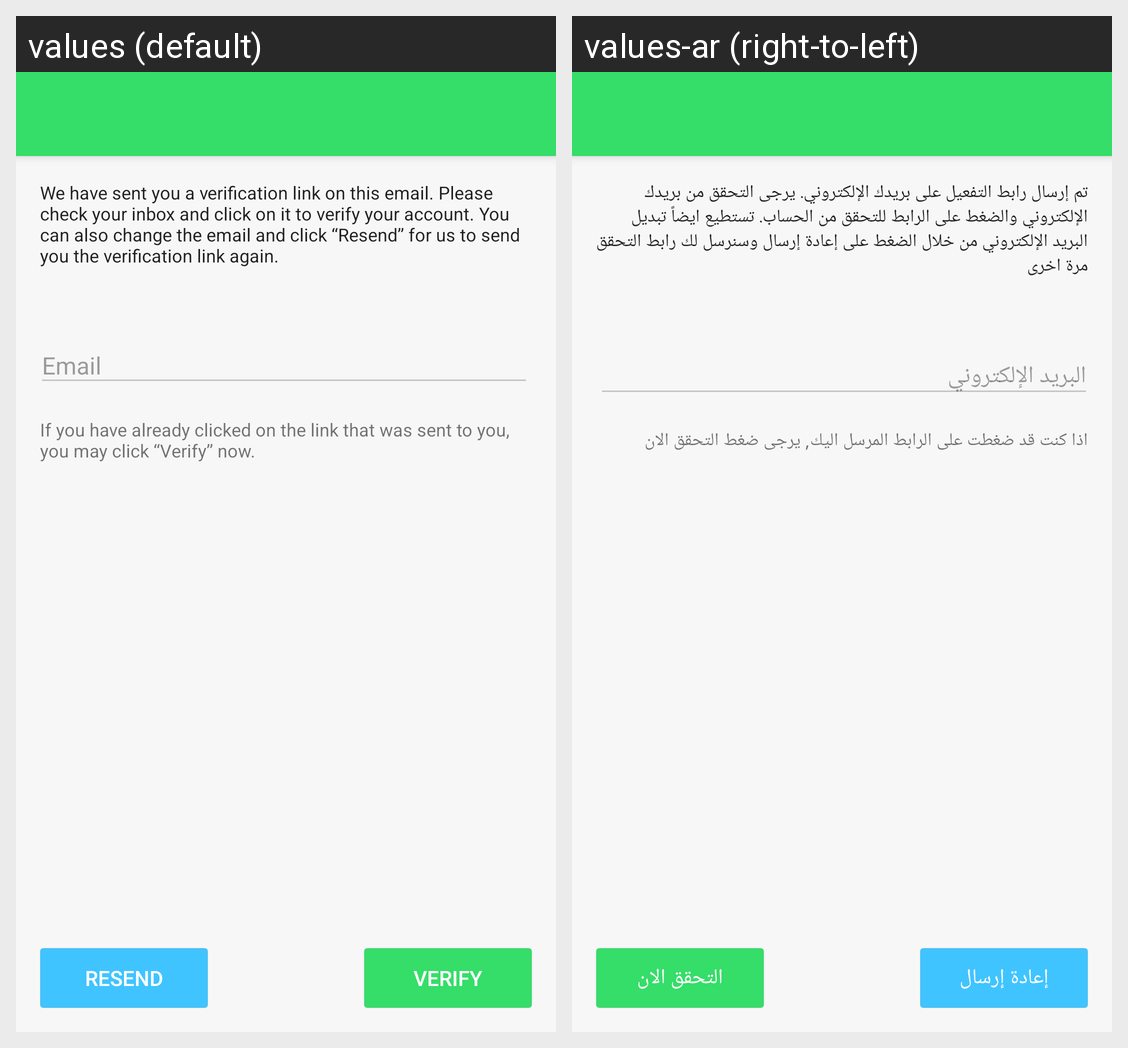

For this localized Android screen grid, give each drawn string resource with its value in every locale shown.
Android screen res/layout/activity_verify_email.xml rendered under 2 locales, left to right: values (default), values-ar (right-to-left). Device: Nexus 5 (rendered at 1080×1920; each locale shown at half size, 540×960, under a caption strip naming it); theme AppTheme.
Strings drawn on this screen, with the default value and each locale's value (text and hints the layout hard-codes, and strings that could not be matched under every locale, appear in the picture but are not listed):

verify_email_text1
  values: We have sent you a verification link on this email. Please check your inbox and click on it to verify your account. You can also change the email and click “Resend” for us to send you the verification link again.
  values-ar: تم إرسال رابط التفعيل على بريدك الإلكتروني. يرجى التحقق من بريدك الإلكتروني والضغط على الرابط للتحقق من الحساب. تستطيع ايضاً تبديل البريد الإلكتروني من خلال الضغط على إعادة إرسال وسنرسل لك رابط التحقق مرة اخرى

verify_bottom_text
  values: If you have already clicked on the link that was sent to you, you may click “Verify” now.
  values-ar: اذا كنت قد ضغطت على الرابط المرسل اليك, يرجى ضغط التحقق الان

verify_email_resend
  values: Resend
  values-ar: إعادة إرسال

verify_email_verify
  values: Verify
  values-ar: التحقق الان
